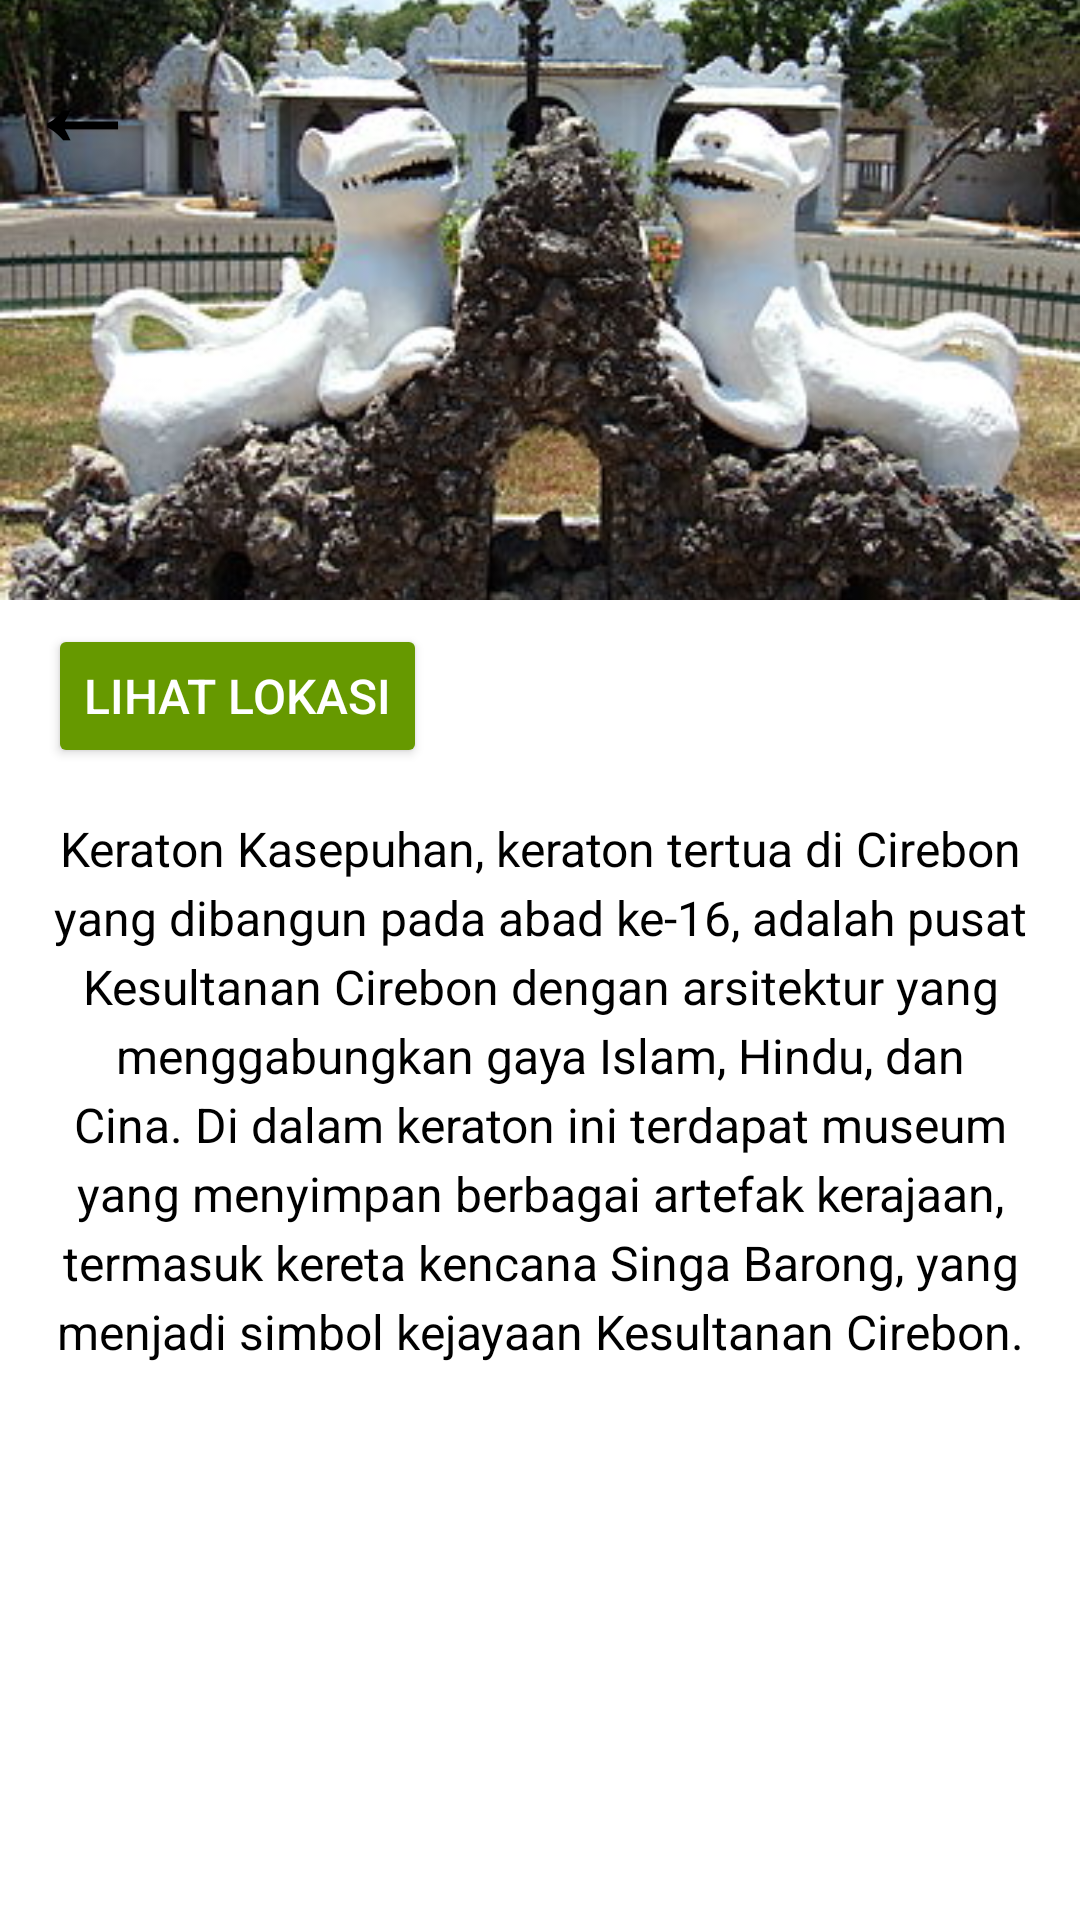

Android layout source for this screen:
<!-- AndroidManifest.xml: application theme Theme.Wijah -->
<!-- res/layout/hal_21.xml -->
<?xml version="1.0" encoding="utf-8"?>
<RelativeLayout xmlns:android="http://schemas.android.com/apk/res/android"
    android:layout_width="match_parent"
    android:layout_height="match_parent"
    android:background="@color/white">

    
    <FrameLayout
        android:id="@+id/back_with_logo"
        android:layout_width="match_parent"
        android:layout_height="200dp"
        android:layout_alignParentTop="true">

        
        <ImageView
            android:id="@+id/top_image"
            android:layout_width="match_parent"
            android:layout_height="match_parent"
            android:scaleType="centerCrop"
            android:src="@drawable/keraton_kasepuhan"
            android:contentDescription="majapahit" />

        
        <TextView
            android:id="@+id/back_button"
            android:layout_width="wrap_content"
            android:layout_height="wrap_content"
            android:text="←"
            android:textSize="38sp"
            android:textStyle="bold"
            android:textColor="@android:color/black"
            android:layout_gravity="start|top"
            android:padding="8dp"
            android:contentDescription="Back Button" />
    </FrameLayout>

    
    <Button
        android:id="@+id/btn_lihat_lokasi"
        android:layout_width="wrap_content"
        android:layout_height="wrap_content"
        android:layout_below="@id/back_with_logo"
        android:layout_marginTop="8dp"
        android:layout_marginStart="16dp"
        android:text="Lihat Lokasi"
        android:textSize="16sp"
        android:textColor="@android:color/white"
        android:backgroundTint="@android:color/holo_green_dark" />

    
    <TextView
        android:id="@+id/description"
        android:layout_width="match_parent"
        android:layout_height="wrap_content"
        android:layout_below="@id/btn_lihat_lokasi"
        android:layout_margin="16dp"
        android:text="Keraton Kasepuhan, keraton tertua di Cirebon yang dibangun pada abad ke-16, adalah pusat Kesultanan Cirebon dengan arsitektur yang menggabungkan gaya Islam, Hindu, dan Cina. Di dalam keraton ini terdapat museum yang menyimpan berbagai artefak kerajaan, termasuk kereta kencana Singa Barong, yang menjadi simbol kejayaan Kesultanan Cirebon."
        android:textSize="16sp"
        android:textColor="#000000"
        android:lineSpacingExtra="4dp"
        android:fontFamily="sans-serif"
        android:textAlignment="center" />


</RelativeLayout>
<!-- resources referenced by this layout -->
<resources>
  <color name="white">#FFFFFFFF</color>
  <!-- drawable keraton_kasepuhan: jpg bitmap (drawable, 39777 bytes) -->
  <style name="Theme.Wijah" parent="android:Theme.Material.Light.NoActionBar" />
</resources>
